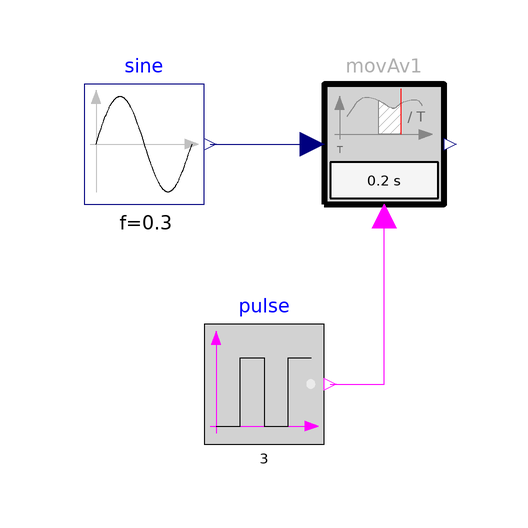

This picture is the connection diagram that the Modelica source below describes through its graphical annotations.

model MovingAverage
      "Example for MovingAverage (output is the continuous moving average of the input, as long as input active is true)"
      extends Modelica.Icons.Example;

      Modelica.Blocks.Sources.Sine sine(f=0.3, offset=2)
        annotation (Placement(transformation(extent={{-60,0},{-40,20}})));
      Modelica.Blocks.Sources.BooleanPulse pulse(          startTime=1, period=3)
        annotation (Placement(transformation(extent={{-40,-40},{-20,-20}})));
      Requirements.SignalAnalysis.MovingAverage movAv1(T=0.2)
        annotation (Placement(transformation(extent={{-20,0},{0,20}})));
    equation
      connect(sine.y, movAv1.u)
        annotation (Line(points={{-39,10},{-30.5,10},{-22,10}}, color={0,0,127}));
      connect(pulse.y, movAv1.active) annotation (Line(points={{-19,-30},{-10,-30},{
              -10,-2}}, color={255,0,255}));
      annotation (Diagram(coordinateSystem(preserveAspectRatio=false, extent={{-100,
                -100},{100,100}}), graphics),
                Documentation(info="<html>
<p>
Using signal analysis block <a href=\"modelica://Requirements.SignalAnalysis.MovingAverage\">MovingAverage</a> as
</p>

<p><blockquote>
<img src=\"modelica://Requirements/Resources/Images/Examples/Elementary/SignalAnalysis/MovingAverage1.png\">
</blockquote></p>

<p>
results in
</p>

<table border=0 cellspacing=0 cellpadding=2>
<tr><td width=\"50\"></td>
    <td valign=\"bottom\"><img src=\"modelica://Requirements/Resources/Images/Examples/Elementary/SignalAnalysis/MovingAverage2.png\"></td>
    </tr>

<tr><td></td>
    <td align=\"center\">simulation result</td>
   </tr>
</table>
</html>
"),     experiment(StopTime=8));
    end MovingAverage;